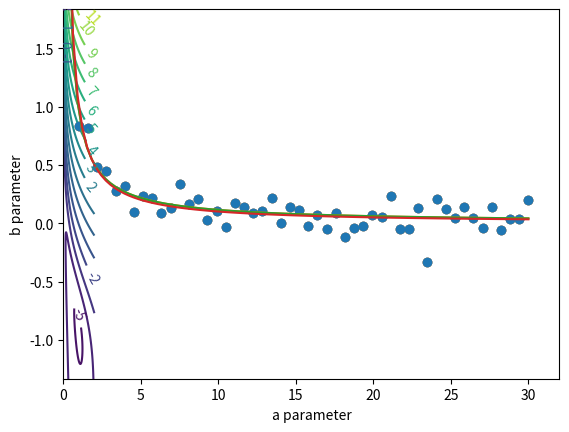

This chart was generated by the following Python code:

# This code fits fake sinusoidal data to a general function, in a least-squares 
# sense. Because the model depends nonlinearly on the parameters 
# a nonlinear optimization scheme must be used. For rapid convergence, 
# one could use Newton-Raphson on the functions given by the partial 
# derivatives of chi-squared with respect to parameters. But here, we use a 
# simpler technique, called "gradient descent." We calculate explicitly 
# the derivatives of chi-squared with respect to a and b, and we use this 
# information to "step downhill" in the surface plot of chi-squared. This 
# technique is less efficient, but quite robust and comprehensible.
#
# The code, in this case, is written to accept a relatively general 
# model function, and as a result, does not use explicitly calculated 
# partial derivatives of chi-squared. Instead, it estimates the gradient of 
# chi-squared using finite differences.
#
# [redacted]


import numpy as np
import matplotlib.pyplot as plt


#Function defining our model:
def Model(x, a, b):
    return a*x**b

#First, we'll produce some fake data.
x = np.linspace(1., 30., 50) #50 evenly spaced measurements.

A, B = 1., -1. #"True" values of the parameters.
y = Model(x, A, B)   #This data exactly fits the model.
y = y + np.random.normal(0., .1, 50)
    # Now each y will have some gaussian-distributed random error.

# Show the data:
plt.scatter(x, y)
plt.show()



# The statistically-relevant measure of the mismatch 
# of a given dataset with the model is itself a function of the model 
# parameters a and b. Specifically:
def ChiSquared(a, b):
    return .5*np.mean((y-Model(x, a, b))**2)

# The above function implicitly assumes the parameters a and b are individual 
# numbers, not arrays (array multiplication of b*x wouldn't make sense if 
# b and x are arrays of different size). But below, we'd like to plot the 
# ChiSquared function for many values of a and b. Numpy's vectorize function 
# will handle the necessary bookkeeping for this.
ChiSquaredV = np.vectorize(ChiSquared)

# To do the gradient-descent for minimizing ChiSquared, we'll need to know
# the derivatives of ChiSquared with respect to a and b.
# Because we're handling general functions here, rather than specific functions
# where I'd be able to calculate these derivatives by hand, here I'm 
# approximating the derivatives using "finite difference" formulae:
def partial_a_ChiSquared(a, b):
    Delta_a = 1.e-6
    return (ChiSquared(a+Delta_a, b) - ChiSquared(a - Delta_a, b))/(2.*Delta_a)

def partial_b_ChiSquared(a, b):
    Delta_b = 1.e-6
    return (ChiSquared(a, b+Delta_b) - ChiSquared(a, b-Delta_b))/(2.*Delta_b)

# Visualizing the mismatch, as a function of model parameters:
ai = np.linspace(0., 2., 200)
bi = np.linspace(-2., 2., 200)
Ai,Bi = np.meshgrid(ai,bi)
Z = np.log(ChiSquaredV(Ai,Bi))

#plot a countour map of the dependence on model parameters
contplot = plt.contour(Ai,Bi,Z, 20)
plt.xlabel("a parameter")
plt.ylabel("b parameter")
plt.clabel(contplot)
plt.show()

#Optimization problem --- 
#Start with initial guess:
a = 2.
b = 1.

#We're gonna put pyplot into "interactive mode," which allows us to 
#animate the plot as the computation goes along.
plt.ion()
#For plotting curve during optimization:
plt.xlim(0.,32.)
plt.ylim(np.min(y)-1., np.max(y)+1.)
data, = plt.plot(x, y, marker='o', linewidth=0)
xfine = np.linspace(0.01,30., 100)
curve, = plt.plot(xfine, Model(xfine, a, b))
plt.draw()

#For plotting chi**2 during optimization:
#plt.contour(Ai,Bi,Z, 20)
#plt.colorbar()
#point, = plt.plot(a, b, marker = 'o')
input("Press enter to start movie...")
for i in range(3000):
    da = -partial_a_ChiSquared(a, b)
    db = -partial_b_ChiSquared(a, b)

    print(da, db)

    #check for huge gradients:
    norm = np.sqrt(da**2+db**2) + 1.e-5
    if norm>.1: 
        da = da/norm
        db = .1*db/norm

    a += da
    b += db

    print("a =", a, " b =", b)
    print("rms error =", np.sqrt(ChiSquared(a, b)))
    curve.set_ydata(Model(xfine, a, b))
    #point.set_xdata(a)
    #point.set_ydata(b)
    plt.draw()
    plt.pause(.01)
    if np.sqrt(da**2+db**2)<1.e-5: break
plt.ioff()

plt.plot(xfine, Model(xfine, a, b))
plt.plot(xfine, Model(xfine, A, B))
plt.scatter(x, y)
plt.show()


